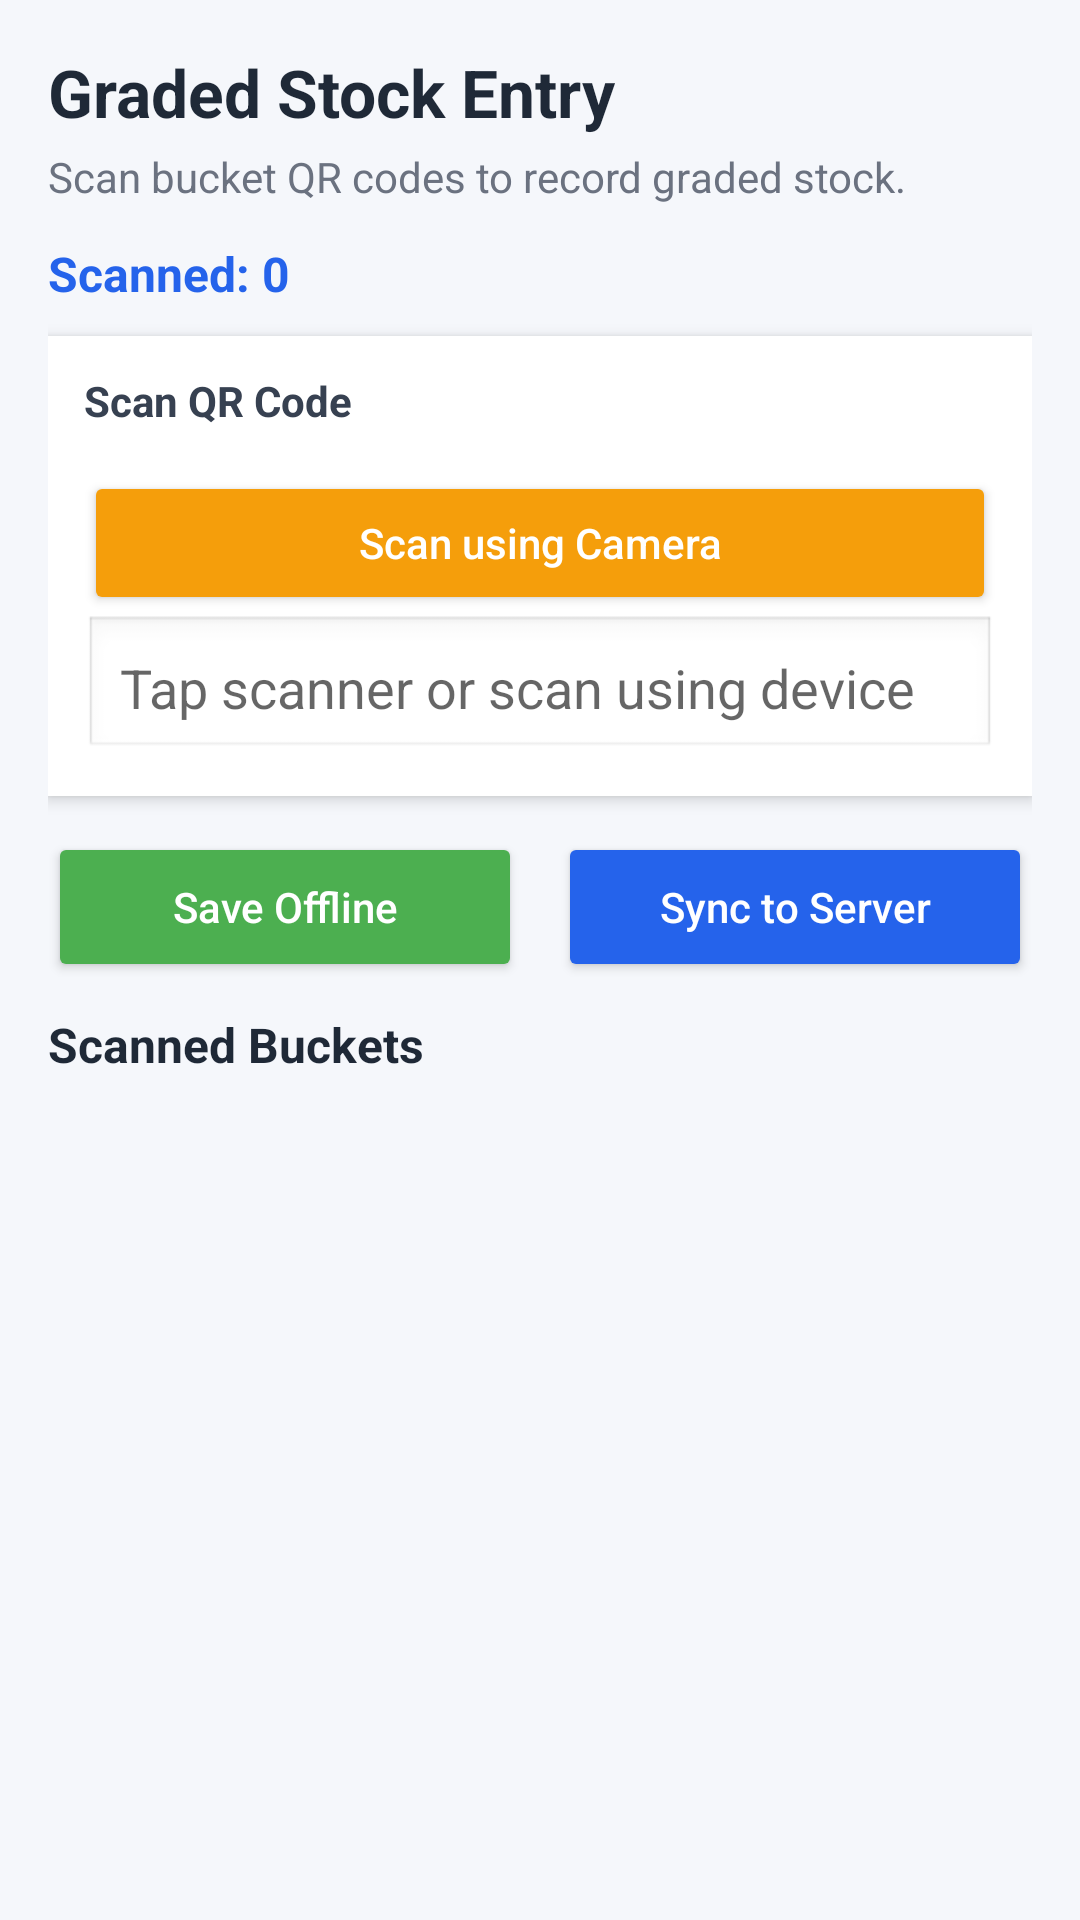

The Android layout XML behind this screen, and the referenced resources:
<!-- AndroidManifest.xml: application theme Theme.YourApp -->
<!-- res/layout/activity_graded_entry.xml -->
<?xml version="1.0" encoding="utf-8"?>
<LinearLayout
    xmlns:android="http://schemas.android.com/apk/res/android"
    xmlns:tools="http://schemas.android.com/tools"
    android:orientation="vertical"
    android:background="#F5F7FB"
    android:padding="16dp"
    android:layout_width="match_parent"
    android:layout_height="match_parent"
    tools:context=".gradedstock.GradedEntryActivity">

    

    <TextView
        android:text="Graded Stock Entry"
        android:textSize="22sp"
        android:textStyle="bold"
        android:textColor="#1F2937"
        android:layout_marginBottom="4dp"
        android:layout_width="wrap_content"
        android:layout_height="wrap_content"/>

    

    <TextView
        android:text="Scan bucket QR codes to record graded stock."
        android:textSize="14sp"
        android:textColor="#6B7280"
        android:layout_marginBottom="12dp"
        android:layout_width="wrap_content"
        android:layout_height="wrap_content"/>

    

    <TextView
        android:id="@+id/tvScanCount"
        android:text="Scanned: 0"
        android:textStyle="bold"
        android:textSize="16sp"
        android:textColor="#2563EB"
        android:layout_marginBottom="10dp"
        android:layout_width="wrap_content"
        android:layout_height="wrap_content"/>

    

    <LinearLayout
        android:background="#FFFFFF"
        android:padding="12dp"
        android:elevation="3dp"
        android:orientation="vertical"
        android:layout_marginBottom="12dp"
        android:layout_width="match_parent"
        android:layout_height="wrap_content">

        <TextView
            android:text="Scan QR Code"
            android:textStyle="bold"
            android:textColor="#374151"
            android:layout_marginBottom="6dp"
            android:layout_width="wrap_content"
            android:layout_height="wrap_content"/>
        <Button
            android:id="@+id/btnCameraScan"
            android:text="Scan using Camera"
            android:textAllCaps="false"
            android:backgroundTint="#F59E0B"
            android:textColor="#FFFFFF"
            android:layout_marginTop="8dp"
            android:layout_width="match_parent"
            android:layout_height="48dp"/>

        <EditText
            android:id="@+id/etQrInput"
            android:hint="Tap scanner or scan using device"
            android:textSize="18sp"
            android:padding="12dp"
            android:background="@android:drawable/edit_text"
            android:layout_width="match_parent"
            android:layout_height="wrap_content"/>

    </LinearLayout>

    

    <LinearLayout
        android:orientation="horizontal"
        android:layout_marginBottom="10dp"
        android:layout_width="match_parent"
        android:layout_height="wrap_content">

        <Button
            android:id="@+id/btnSubmit"
            android:text="Save Offline"
            android:textAllCaps="false"
            android:backgroundTint="#4CAF50"
            android:textColor="#FFFFFF"
            android:layout_weight="1"
            android:layout_marginEnd="6dp"
            android:layout_width="0dp"
            android:layout_height="50dp"/>

        <Button
            android:id="@+id/btnSync"
            android:text="Sync to Server"
            android:textAllCaps="false"
            android:backgroundTint="#2563EB"
            android:textColor="#FFFFFF"
            android:layout_weight="1"
            android:layout_marginStart="6dp"
            android:layout_width="0dp"
            android:layout_height="50dp"/>

    </LinearLayout>

    

    <TextView
        android:text="Scanned Buckets"
        android:textStyle="bold"
        android:textSize="16sp"
        android:textColor="#1F2937"
        android:layout_marginBottom="6dp"
        android:layout_width="wrap_content"
        android:layout_height="wrap_content"/>

    

    <androidx.recyclerview.widget.RecyclerView
        android:id="@+id/rvList"
        android:layout_width="match_parent"
        android:layout_height="0dp"
        android:layout_weight="1"/>

</LinearLayout>
<!-- resources referenced by this layout -->
<resources>
  <style name="Theme.YourApp" parent="Theme.MaterialComponents.DayNight.NoActionBar">
          
          <item name="colorPrimary">@color/teal_700</item>
          <item name="colorPrimaryVariant">@color/teal_200</item>
          <item name="colorOnPrimary">@android:color/white</item>
  
          
          <item name="colorSecondary">@color/purple_500</item>
          <item name="colorSecondaryVariant">@color/purple_700</item>
          <item name="colorOnSecondary">@android:color/white</item>
  
          
          <item name="android:colorBackground">@color/white</item>
          <item name="colorSurface">@color/white</item>
          <item name="colorOnSurface">@android:color/black</item>
  
          
          <item name="android:statusBarColor">?attr/colorPrimaryVariant</item>
  
  
  
  
  
      </style>
  <color name="teal_700">#018786</color>
  <color name="teal_200">#03DAC5</color>
  <color name="purple_500">#6200EE</color>
  <color name="purple_700">#3700B3</color>
  <color name="white">#FFFFFF</color>
</resources>
